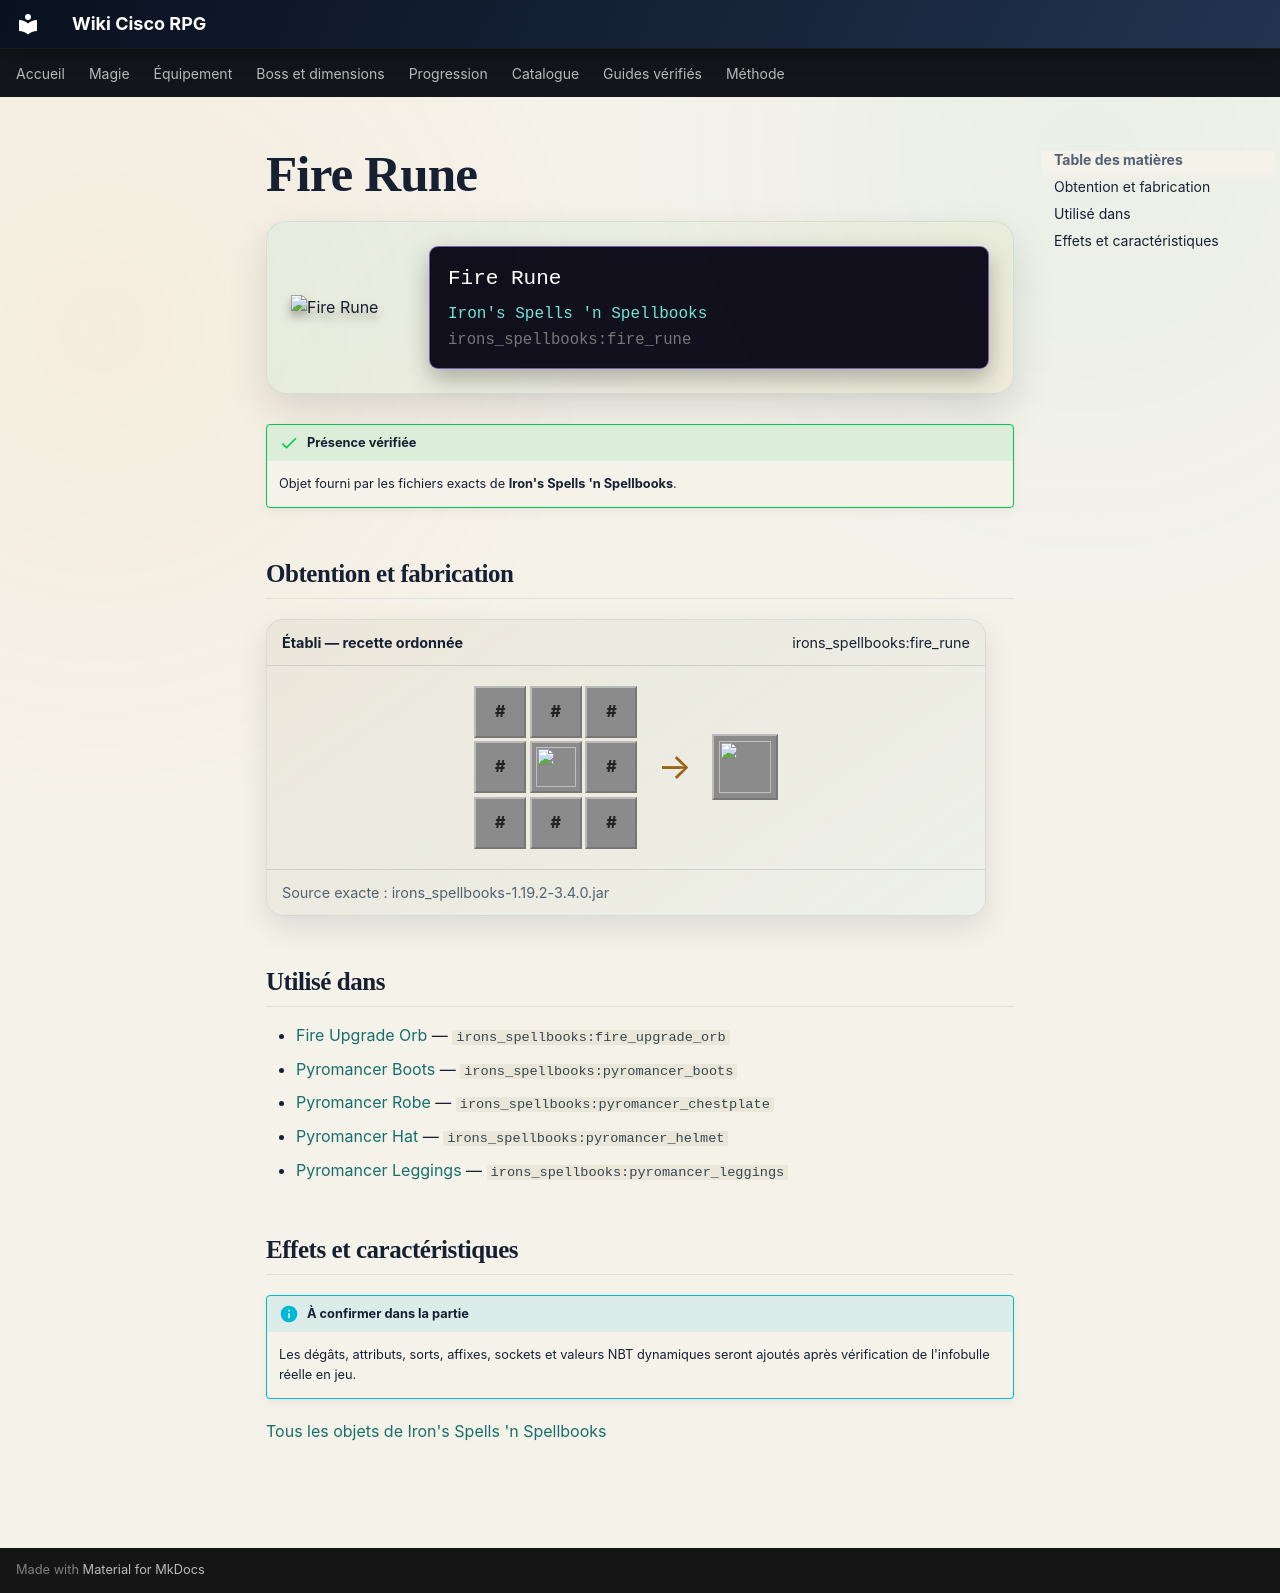

repository: Kloups-Dev/wiki-cisco-rpg · page: catalogue/objets/irons_spellbooks/fire_rune/index.html · generator: mkdocs

# Fire Rune

<div class="mc-item-showcase">
<img class="mc-item-icon" src="../../../../assets/generated/items/irons_spellbooks/fire_rune.png" alt="Fire Rune">
<div class="mc-tooltip-card">
<div class="mc-tooltip-card__name">Fire Rune</div>
<div class="mc-tooltip-card__mod">Iron&#x27;s Spells &#x27;n Spellbooks</div>
<div class="mc-tooltip-card__id">irons_spellbooks:fire_rune</div>
</div>
</div>

!!! success "Présence vérifiée"
    Objet fourni par les fichiers exacts de **Iron's Spells 'n Spellbooks**.

## Obtention et fabrication

<div class="jei-recipe"><div class="jei-recipe__head"><strong>Établi — recette ordonnée</strong><span>irons_spellbooks:fire_rune</span></div><div class="jei-recipe__body"><div class="jei-grid"><span class="jei-slot jei-slot--tag" title="#irons_spellbooks:fire_focus">#</span><span class="jei-slot jei-slot--tag" title="#irons_spellbooks:fire_focus">#</span><span class="jei-slot jei-slot--tag" title="#irons_spellbooks:fire_focus">#</span><span class="jei-slot jei-slot--tag" title="#irons_spellbooks:fire_focus">#</span><a class="jei-slot" href="../../../../catalogue/objets/irons_spellbooks/blank_rune/" title="Blank Runestone (irons_spellbooks:blank_rune)"><img src="../../../../assets/generated/items/irons_spellbooks/blank_rune.png" alt="" loading="lazy"></a><span class="jei-slot jei-slot--tag" title="#irons_spellbooks:fire_focus">#</span><span class="jei-slot jei-slot--tag" title="#irons_spellbooks:fire_focus">#</span><span class="jei-slot jei-slot--tag" title="#irons_spellbooks:fire_focus">#</span><span class="jei-slot jei-slot--tag" title="#irons_spellbooks:fire_focus">#</span></div><span class="jei-arrow">→</span><span class="jei-slot jei-slot--result"><img src="../../../../assets/generated/items/irons_spellbooks/fire_rune.png" alt=""></span></div><div class="jei-recipe__source">Source exacte : irons_spellbooks-1.19.2-3.4.0.jar</div></div>

## Utilisé dans

- [Fire Upgrade Orb](../../../catalogue/objets/irons_spellbooks/fire_upgrade_orb.md) — <code>irons_spellbooks:fire_upgrade_orb</code>
- [Pyromancer Boots](../../../catalogue/objets/irons_spellbooks/pyromancer_boots.md) — <code>irons_spellbooks:pyromancer_boots</code>
- [Pyromancer Robe](../../../catalogue/objets/irons_spellbooks/pyromancer_chestplate.md) — <code>irons_spellbooks:pyromancer_chestplate</code>
- [Pyromancer Hat](../../../catalogue/objets/irons_spellbooks/pyromancer_helmet.md) — <code>irons_spellbooks:pyromancer_helmet</code>
- [Pyromancer Leggings](../../../catalogue/objets/irons_spellbooks/pyromancer_leggings.md) — <code>irons_spellbooks:pyromancer_leggings</code>

## Effets et caractéristiques

!!! info "À confirmer dans la partie"
    Les dégâts, attributs, sorts, affixes, sockets et valeurs NBT dynamiques seront ajoutés après vérification de l'infobulle réelle en jeu.

[Tous les objets de Iron's Spells 'n Spellbooks](../../../contenu/irons-spells.md)
